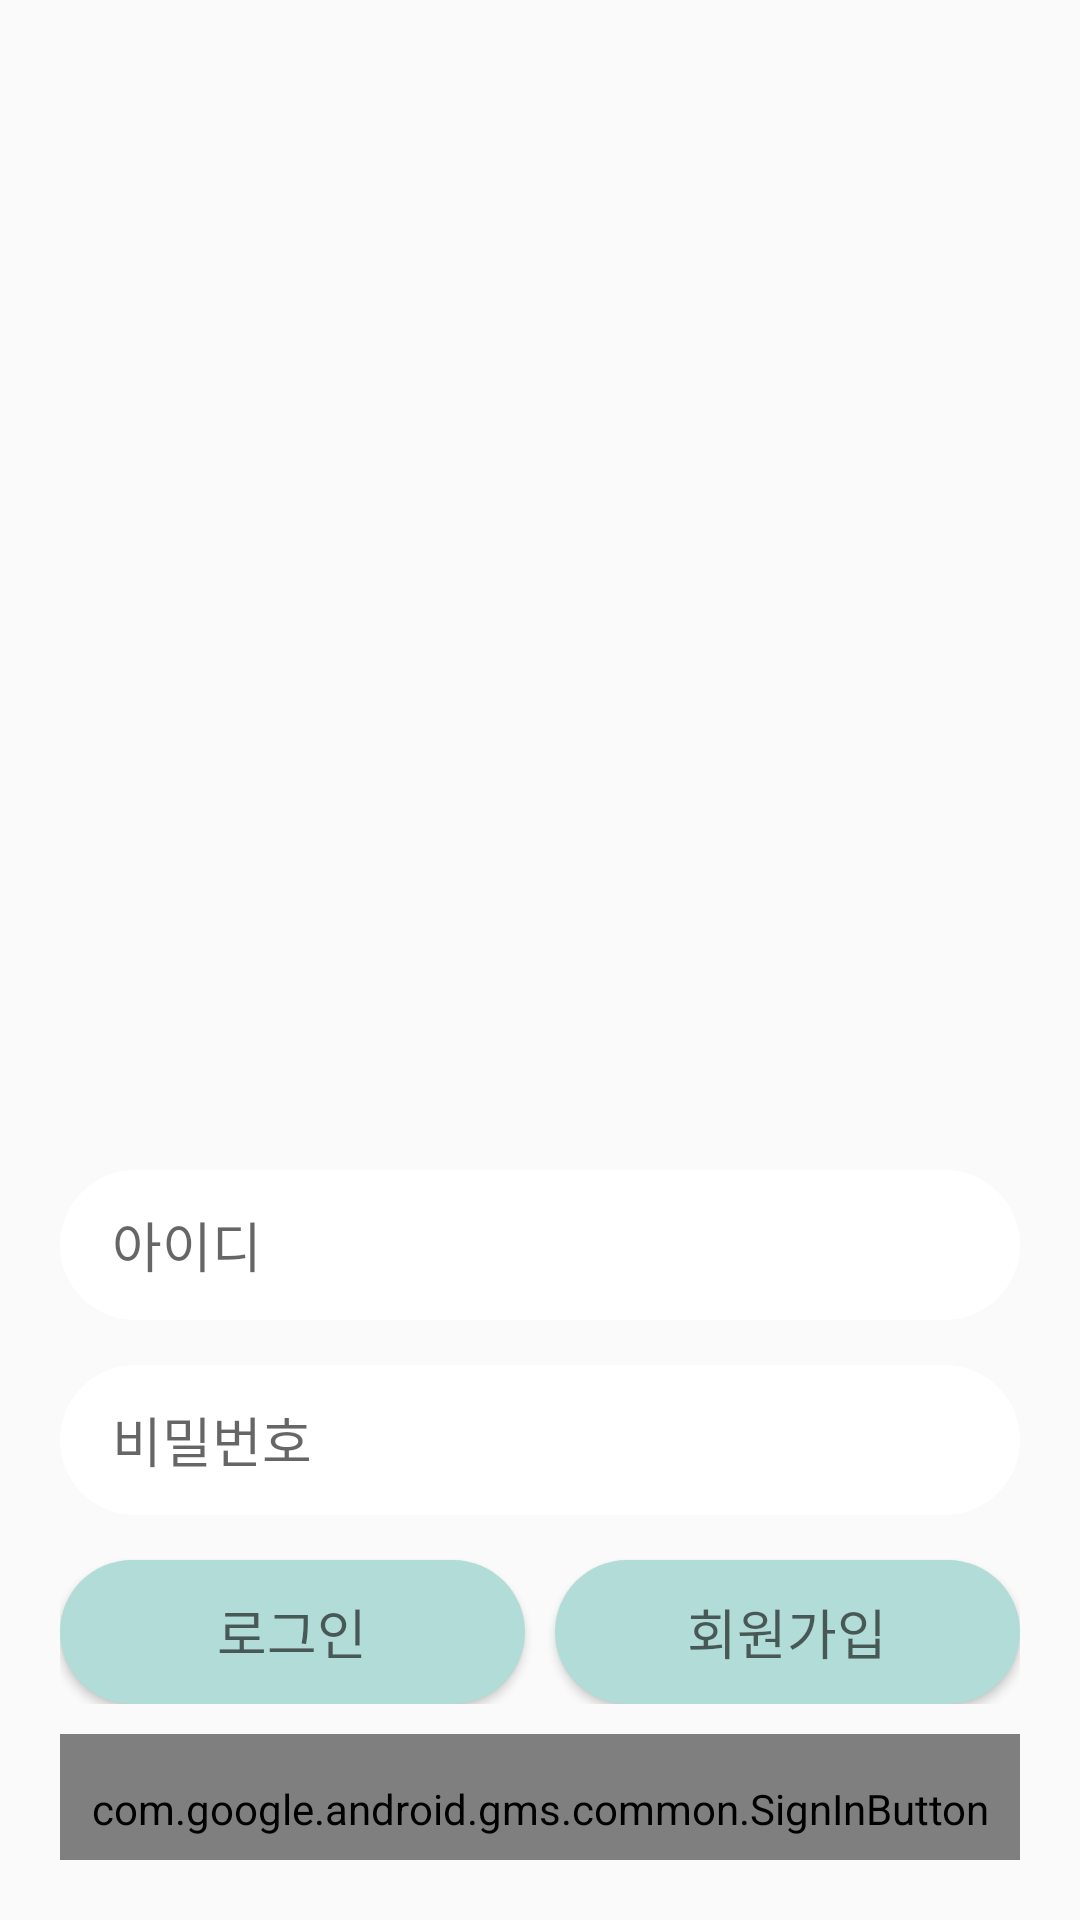

Reconstruct the res/layout file that produces this screen, plus the resources it refers to.
<!-- AndroidManifest.xml: activity theme AppTheme.NoBar -->
<!-- res/layout/activity_main.xml -->
<?xml version="1.0" encoding="utf-8"?>
<LinearLayout
    xmlns:android="http://schemas.android.com/apk/res/android"
    xmlns:app="http://schemas.android.com/apk/res-auto"
    xmlns:tools="http://schemas.android.com/tools"
    android:layout_width="match_parent"
    android:layout_height="match_parent"
    android:padding="20dp"
    android:orientation="vertical"
    tools:context=".MainActivity">

    <LinearLayout
        android:layout_width="match_parent"
        android:layout_height="370dp"
        android:orientation="horizontal"></LinearLayout>

    <LinearLayout
        android:layout_width="match_parent"
        android:layout_height="wrap_content"
        android:orientation="vertical">

        <EditText
            android:id="@+id/et_id"
            android:layout_width="match_parent"
            android:layout_height="50dp"
            android:layout_gravity="center"
            android:background="@drawable/rounded_edittext_register"
            android:hint="    아이디"
            android:inputType="text"
            android:textAppearance="@style/TextAppearance.AppCompat.Medium" />

        <EditText
            android:id="@+id/et_pwd"
            android:layout_width="match_parent"
            android:layout_height="50dp"
            android:layout_gravity="center"
            android:layout_marginTop="15dp"
            android:background="@drawable/rounded_edittext_register"
            android:hint="    비밀번호"
            android:inputType="textPassword"
            android:textAppearance="@style/TextAppearance.AppCompat.Medium" />
    </LinearLayout>

    <LinearLayout
        android:layout_width="match_parent"
        android:layout_height="wrap_content"
        android:orientation="horizontal">

        <Button
            android:id="@+id/login_btn"
            android:layout_width="wrap_content"
            android:layout_height="wrap_content"
            android:layout_marginTop="15dp"
            android:layout_marginRight="10dp"
            android:layout_weight="1"
            android:background="@drawable/rounded_button"
            android:text="로그인"
            android:textAppearance="@style/TextAppearance.AppCompat.Medium" />

        <Button
            android:id="@+id/register_btn"
            android:layout_width="wrap_content"
            android:layout_height="wrap_content"
            android:layout_marginTop="15dp"
            android:layout_weight="1"
            android:background="@drawable/rounded_button"
            android:text="회원가입"
            android:textAppearance="@style/TextAppearance.AppCompat.Medium" />
    </LinearLayout>

    <com.google.android.gms.common.SignInButton
        android:id="@+id/btn_google"
        android:layout_width="match_parent"
        android:layout_height="50dp"
        android:layout_marginTop="10dp">

    </com.google.android.gms.common.SignInButton>
</LinearLayout>
<!-- resources referenced by this layout -->
<resources>
  <!-- drawable rounded_button (drawable) -->
  <?xml version="1.0" encoding="utf-8"?>
  <shape
      xmlns:android="http://schemas.android.com/apk/res/android">
      <solid android:color="@color/realBlue"/>
      <corners android:radius="25dp"/>
  </shape>
  <!-- drawable rounded_edittext_register (drawable) -->
  <?xml version="1.0" encoding="utf-8"?>
  <shape
      xmlns:android="http://schemas.android.com/apk/res/android">
  
      <corners android:radius="25dp"/>
      <solid android:color="@android:color/white"/>
  </shape>
  <style name="AppTheme.NoBar">
          <item name="windowActionBar">false</item>
          <item name="windowNoTitle">true</item>
      </style>
  <color name="realBlue">#B2DCD7</color>
</resources>
